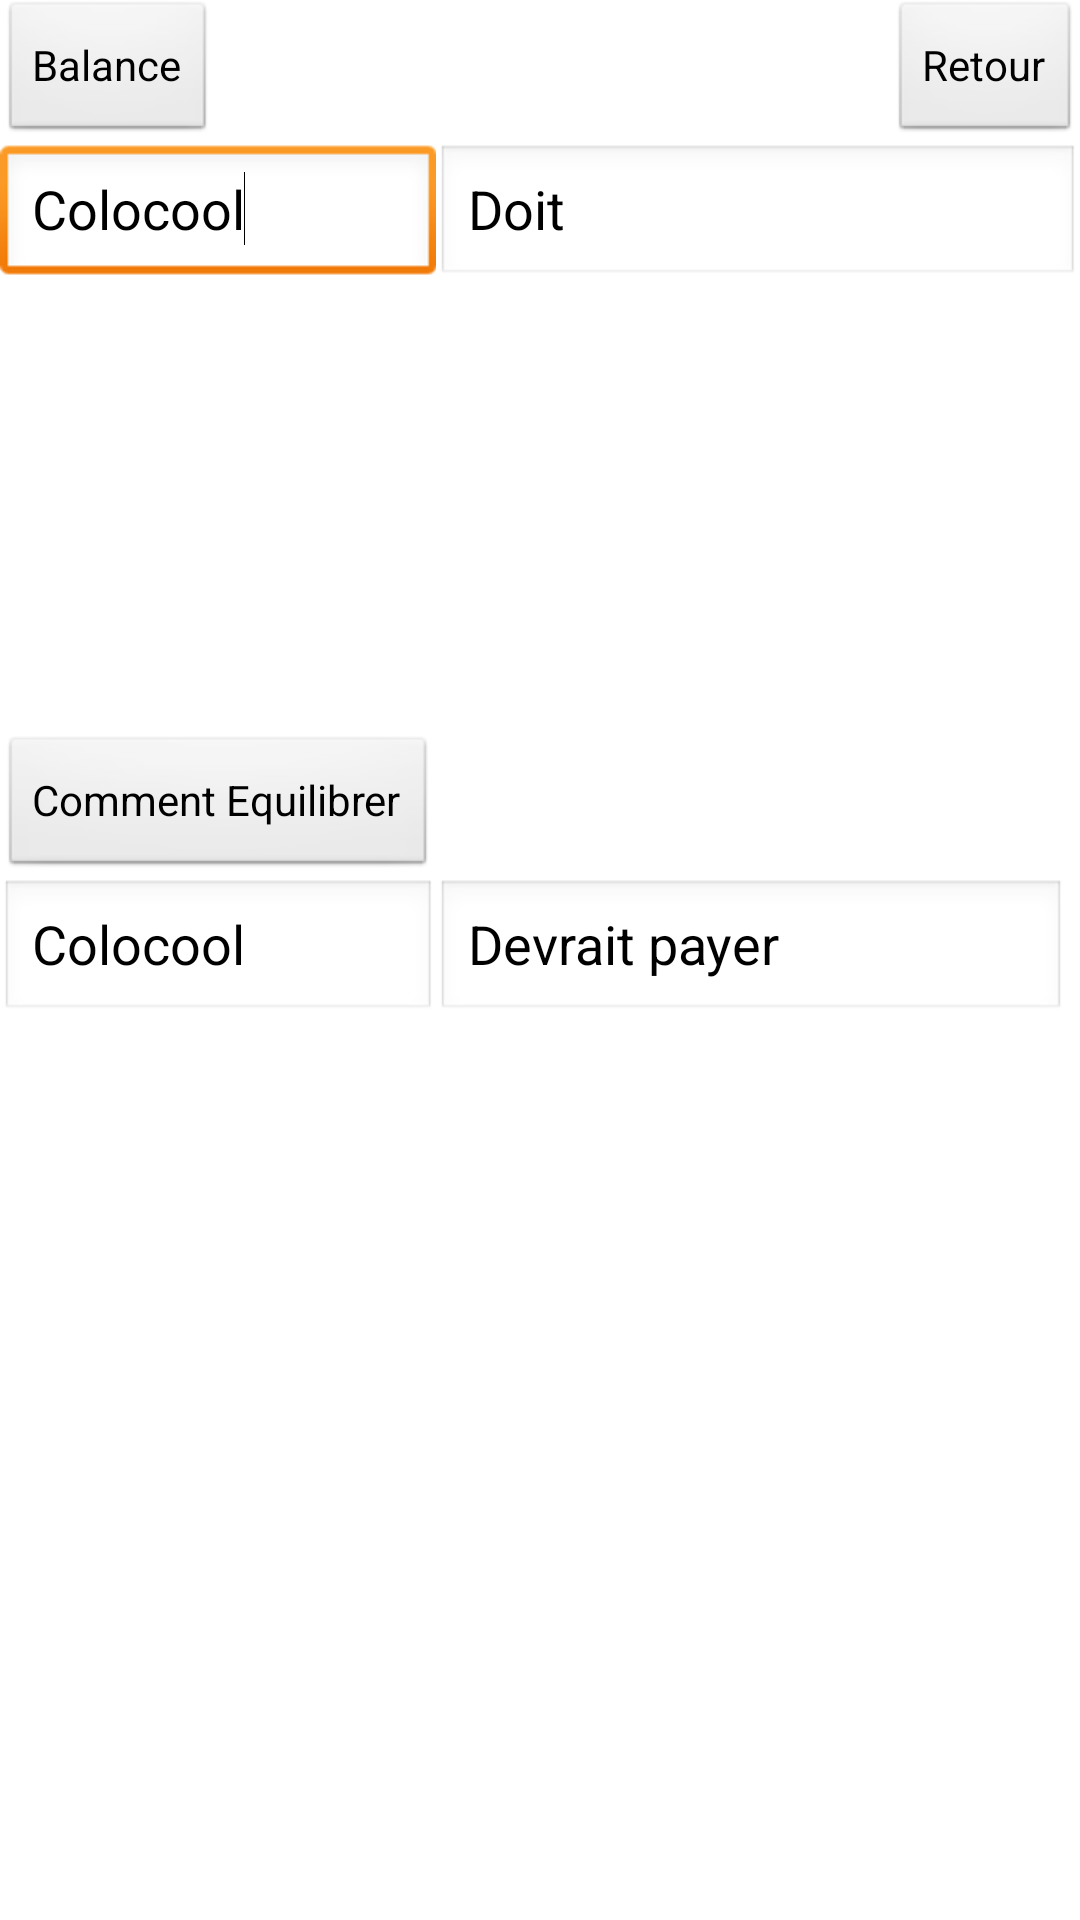

Reconstruct the res/layout file that produces this screen, plus the resources it refers to.
<!-- AndroidManifest.xml: application theme AppTheme -->
<!-- res/layout/equilibre.xml -->
<?xml version="1.0" encoding="utf-8"?>

<RelativeLayout xmlns:android="http://schemas.android.com/apk/res/android"
    android:layout_width="match_parent"
    android:layout_height="match_parent" 
    style="@style/AppTheme">

    <Button
        android:id="@+id/button1"
        android:layout_width="wrap_content"
        android:layout_height="wrap_content"
        android:layout_alignParentLeft="true"
        android:layout_alignParentTop="true"
        android:text="Balance" />

    <EditText
        android:id="@+id/editText1"
        android:layout_width="wrap_content"
        android:layout_height="wrap_content"
        android:layout_alignParentLeft="true"
        android:layout_below="@+id/button1"
        android:layout_toLeftOf="@+id/ExpandableListView01"
        android:ems="10"
        android:text="Colocool" >

        <requestFocus />
    </EditText>

    <EditText
        android:id="@+id/editText2"
        android:layout_width="wrap_content"
        android:layout_height="wrap_content"
        android:layout_alignLeft="@+id/EditText03"
        android:layout_alignParentRight="true"
        android:layout_below="@+id/button1"
        android:ems="10"
        android:text="Doit" />

    <EditText
        android:id="@+id/editText3"
        android:layout_width="wrap_content"
        android:layout_height="wrap_content"
        android:layout_alignBottom="@+id/button2"
        android:layout_alignLeft="@+id/editText2"
        android:layout_alignRight="@+id/button2"
        android:layout_below="@+id/editText1"
        android:layout_marginBottom="42dp"
        android:ems="10"
        android:inputType="textPassword" />

    <ExpandableListView
        android:id="@+id/expandableListView1"
        android:layout_width="match_parent"
        android:layout_height="wrap_content"
        android:layout_alignBottom="@+id/editText3"
        android:layout_below="@+id/editText1"
        android:layout_toLeftOf="@+id/editText2" >
    </ExpandableListView>

    <Button
        android:id="@+id/button2"
        android:layout_width="wrap_content"
        android:layout_height="wrap_content"
        android:layout_alignParentLeft="true"
        android:layout_below="@+id/editText1"
        android:layout_marginTop="149dp"
        android:text="Comment Equilibrer" />

    <ScrollView
        android:id="@+id/scrollView1"
        android:layout_width="wrap_content"
        android:layout_height="wrap_content"
        android:layout_above="@+id/editText3"
        android:layout_below="@+id/editText2"
        android:layout_toRightOf="@+id/expandableListView1" >

        <LinearLayout
            android:layout_width="match_parent"
            android:layout_height="match_parent"
            android:orientation="vertical" >
        </LinearLayout>
    </ScrollView>

    <ExpandableListView
        android:id="@+id/ExpandableListView01"
        android:layout_width="match_parent"
        android:layout_height="wrap_content"
        android:layout_alignBottom="@+id/editText3"
        android:layout_alignParentRight="true"
        android:layout_alignTop="@+id/editText3"
        android:layout_toRightOf="@+id/editText3" >

    </ExpandableListView>

    <EditText
        android:id="@+id/EditText02"
        android:layout_width="wrap_content"
        android:layout_height="wrap_content"
        android:layout_alignRight="@+id/button2"
        android:layout_below="@+id/editText3"
        android:ems="10"
        android:text="Colocool" />

    <EditText
        android:id="@+id/EditText03"
        android:layout_width="wrap_content"
        android:layout_height="wrap_content"
        android:layout_alignBaseline="@+id/EditText02"
        android:layout_alignBottom="@+id/EditText02"
        android:layout_toRightOf="@+id/EditText02"
        android:ems="10"
        android:text="Devrait payer" />

    <ExpandableListView
        android:id="@+id/expandableListView2"
        android:layout_width="match_parent"
        android:layout_height="wrap_content"
        android:layout_alignRight="@+id/EditText02"
        android:layout_below="@+id/EditText02" >

    </ExpandableListView>

    <ExpandableListView
        android:id="@+id/expandableListView3"
        android:layout_width="match_parent"
        android:layout_height="wrap_content"
        android:layout_alignLeft="@+id/ExpandableListView01"
        android:layout_alignTop="@+id/expandableListView2" >

    </ExpandableListView>

    <Button
        android:id="@+id/button3"
        android:layout_width="wrap_content"
        android:layout_height="wrap_content"
        android:layout_alignParentRight="true"
        android:layout_alignParentTop="true"
        android:text="Retour" />

</RelativeLayout>
<!-- resources referenced by this layout -->
<resources>
  <style name="AppTheme" parent="AppBaseTheme">
          
      </style>
  <style name="AppBaseTheme" parent="android:Theme.Light">
          
      </style>
</resources>
